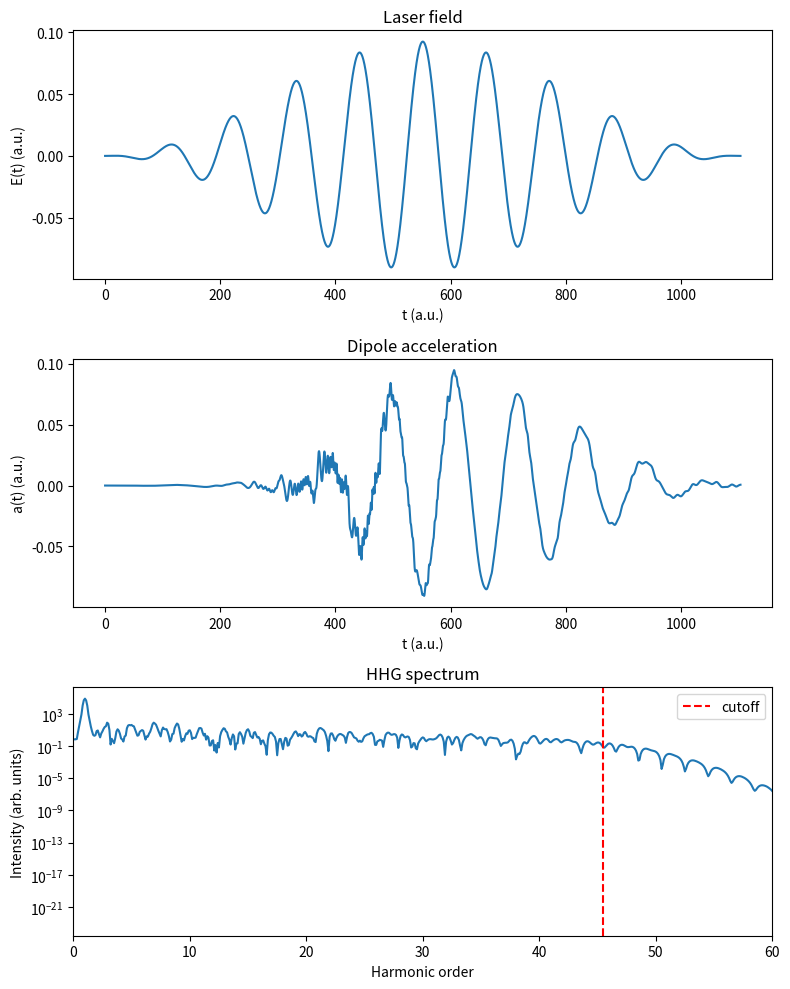

Reproduce this figure in Python.
import numpy as np
import matplotlib.pyplot as plt

##################################################

wavelength_nm: float = 800.0
intensity_wcm2: float = 3e14
a2 = 2.0  
n_cycles: int = 10
x_max: float = 200.0     # Size 
nx: int = 4096
dt: float = 0.05


##################################################
def Atomic_unit_parameetrs(wavelength_nm , intensity_wcm2 , n_cycles): 

    w_0 = 45.5634 / wavelength_nm
    E_0 = np.sqrt(intensity_wcm2 / 3.51e16)
    T = 2 * np.pi/w_0
    T_total = n_cycles * T
    return w_0, E_0, T, T_total
##################################################

def build_grids(x_max , nx , dt , T_total):
    dx = 2 * x_max/nx
    x = np.linspace(-x_max , x_max , nx , endpoint= False)
    k = 2 * np.pi * np.fft.fftfreq( nx , d = dx)
    nt = int(T_total / dt)
    t = np.arange(nt) * dt

    return x , dx , k , t

##################################################

# input laser field 
def laser_field(t, E_0, w_0 , T_total):
    envelope = np.sin(np.pi * t / T_total)**2
    E_t = E_0 * envelope * np.cos(w_0 * t)
    return np.where((t >= 0 ) & (t <= T_total), E_t , 0.0)


##################################################

def potential(x , a2):
    v_x = -1 / np.sqrt(x**2 + a2)

    dv_dx = x / (x**2 + a2)**1.5         # dv/dx

    return v_x , dv_dx
     

##################################################

def ground_state(x, dx, k, V, dtau=0.05, max_steps=20000, tol=1e-10):
    psi = np.exp(-x**2).astype(complex)
    psi /= np.sqrt(np.sum(np.abs(psi)**2) * dx)

    expV = np.exp(-V * dtau / 2)
    expT = np.exp(-(k**2 / 2) * dtau)      # = exp(-k² dτ / 2)
    T_k = k**2 / 2

    E_old = 0.0
    for step in range(max_steps):
        psi = expV * psi
        psi = np.fft.ifft(expT * np.fft.fft(psi))
        psi = expV * psi

        psi /= np.sqrt(np.sum(np.abs(psi)**2) * dx)

        Tpsi = np.fft.ifft(T_k * np.fft.fft(psi))
        E_kin = np.real(np.sum(np.conj(psi) * Tpsi) * dx)
        E_pot = np.sum(V * np.abs(psi)**2) * dx
        E = E_kin + E_pot

        if abs(E - E_old) < tol:
            break
        E_old = E

    return psi, E
##################################################

 # Elimination of the effects of electron wavefunction reflection at the boundary.

def absorber(x, x_max):
    x_abs = 0.8 * x_max
    arg = np.pi * (np.abs(x) - x_abs) / (2 * (x_max - x_abs))
    return np.where(np.abs(x) <= x_abs, 1.0, np.cos(np.clip(arg, 0, np.pi/2)) ** (1/8))
##################################################

def propagate(psi0, x, dx, k, V, dv_dx, E, M, dt):
    nt = len(E)
    psi = psi0.copy()
    acc = np.zeros(nt)

    expT = np.exp(-1j * (k**2 / 2) * dt)

    for n in range(nt):
        E_n = E[n]                                  
        expV = np.exp(-1j * (V + x * E_n) * dt / 2)
        psi = expV * psi                             
        psi = np.fft.ifft(expT * np.fft.fft(psi))    
        psi = expV * psi                             
        psi = M * psi                               

        acc[n] = dipole_acceleration(psi, dv_dx, dx, E_n)

    return acc


##################################################

def dipole_acceleration( psi , dv_dx , dx ,E_n ):
    density = np.abs(psi)**2
    return -np.sum(density *dv_dx)*dx - E_n

##################################################

def hhg_spectrum(dipole_acceleration, t, T_total, dt, w_0):

    w_t = np.sin(np.pi * t / T_total)**2
    s_w = dipole_acceleration * w_t
    nt = len(dipole_acceleration)
    spec = np.abs(np.fft.fft(s_w))**2
    w = 2 * np.pi * np.fft.fftfreq(nt , d= dt)

    # Positive Frequencies
    pos_spec = w > 0
    order = w[pos_spec]/w_0
    return order,spec[pos_spec]
##################################################

def cutoff(E_0 , W_0 , ip ):
    up = E_0**2 / (4 * W_0**2)
    E_cutoff = ip + 3.17 * up
    N_cutoff = E_cutoff / W_0
    return N_cutoff , E_cutoff


##################################################

def plot_results(t, E, acc, order, S, N_cut, save_path=None):
    fig, ax = plt.subplots(3, 1, figsize=(8, 10))

    ax[0].plot(t, E)
    ax[0].set_xlabel("t (a.u.)")
    ax[0].set_ylabel("E(t) (a.u.)")
    ax[0].set_title("Laser field")

    ax[1].plot(t, acc)
    ax[1].set_xlabel("t (a.u.)")
    ax[1].set_ylabel("a(t) (a.u.)")
    ax[1].set_title("Dipole acceleration")

    ax[2].semilogy(order, S)
    ax[2].axvline(N_cut, color="r", linestyle="--", label="cutoff")
    ax[2].set_xlim(0, 60)
    ax[2].set_xlabel("Harmonic order")
    ax[2].set_ylabel("Intensity (arb. units)")
    ax[2].set_title("HHG spectrum")
    ax[2].legend()

    plt.tight_layout()
    if save_path is not None:
        plt.savefig(save_path, dpi=200)
    plt.show()


##################################################

def main():

    # Constant parameters
    wavelength_nm: float = 800.0
    intensity_wcm2: float = 3e14
    a2 = 2.0  
    n_cycles: int = 10
    x_max: float = 200.0     # Size 
    nx: int = 4096
    dt: float = 0.05

    # Convert to atomic unit
    w_0, E_0, T, T_total = Atomic_unit_parameetrs(wavelength_nm, intensity_wcm2, n_cycles)

    # Lattices
    dx = 2 * x_max/nx
    x = np.linspace(-x_max , x_max , nx , endpoint= False)
    k = 2 * np.pi * np.fft.fftfreq( nx , d = dx)
    nt = int(T_total / dt)
    t = np.arange(nt) * dt

    # Absorbet , potential and Field
    v_x , dv_dx = potential(x , a2)
    M = absorber ( x , x_max)
    E = laser_field (t+dt / 2 , E_0 , w_0 , T_total)

    # Ground state 
    psi0 , E_gs = ground_state(x , dx ,k ,v_x)
    ip = abs(E_gs)
    print("Ground state energy : ",E_gs)

    # propagate , dipole acceleration
    acc = propagate(psi0, x, dx, k, v_x, dv_dx, E, M, dt)

    # Cutoff , Spetrum
    order, S_w = hhg_spectrum(acc, t, T_total, dt, w_0)
    N_cut,E_cut = cutoff(E_0 , w_0 , ip)
    print("Cutoff harmonic:", N_cut)

    # Save 
    np.save("hhg_spectrum.npy", np.vstack([order, S_w]))
    plot_results(t, E, acc, order, S_w, N_cut, save_path="hhg_result.png")


if __name__ == "__main__":
    main()
